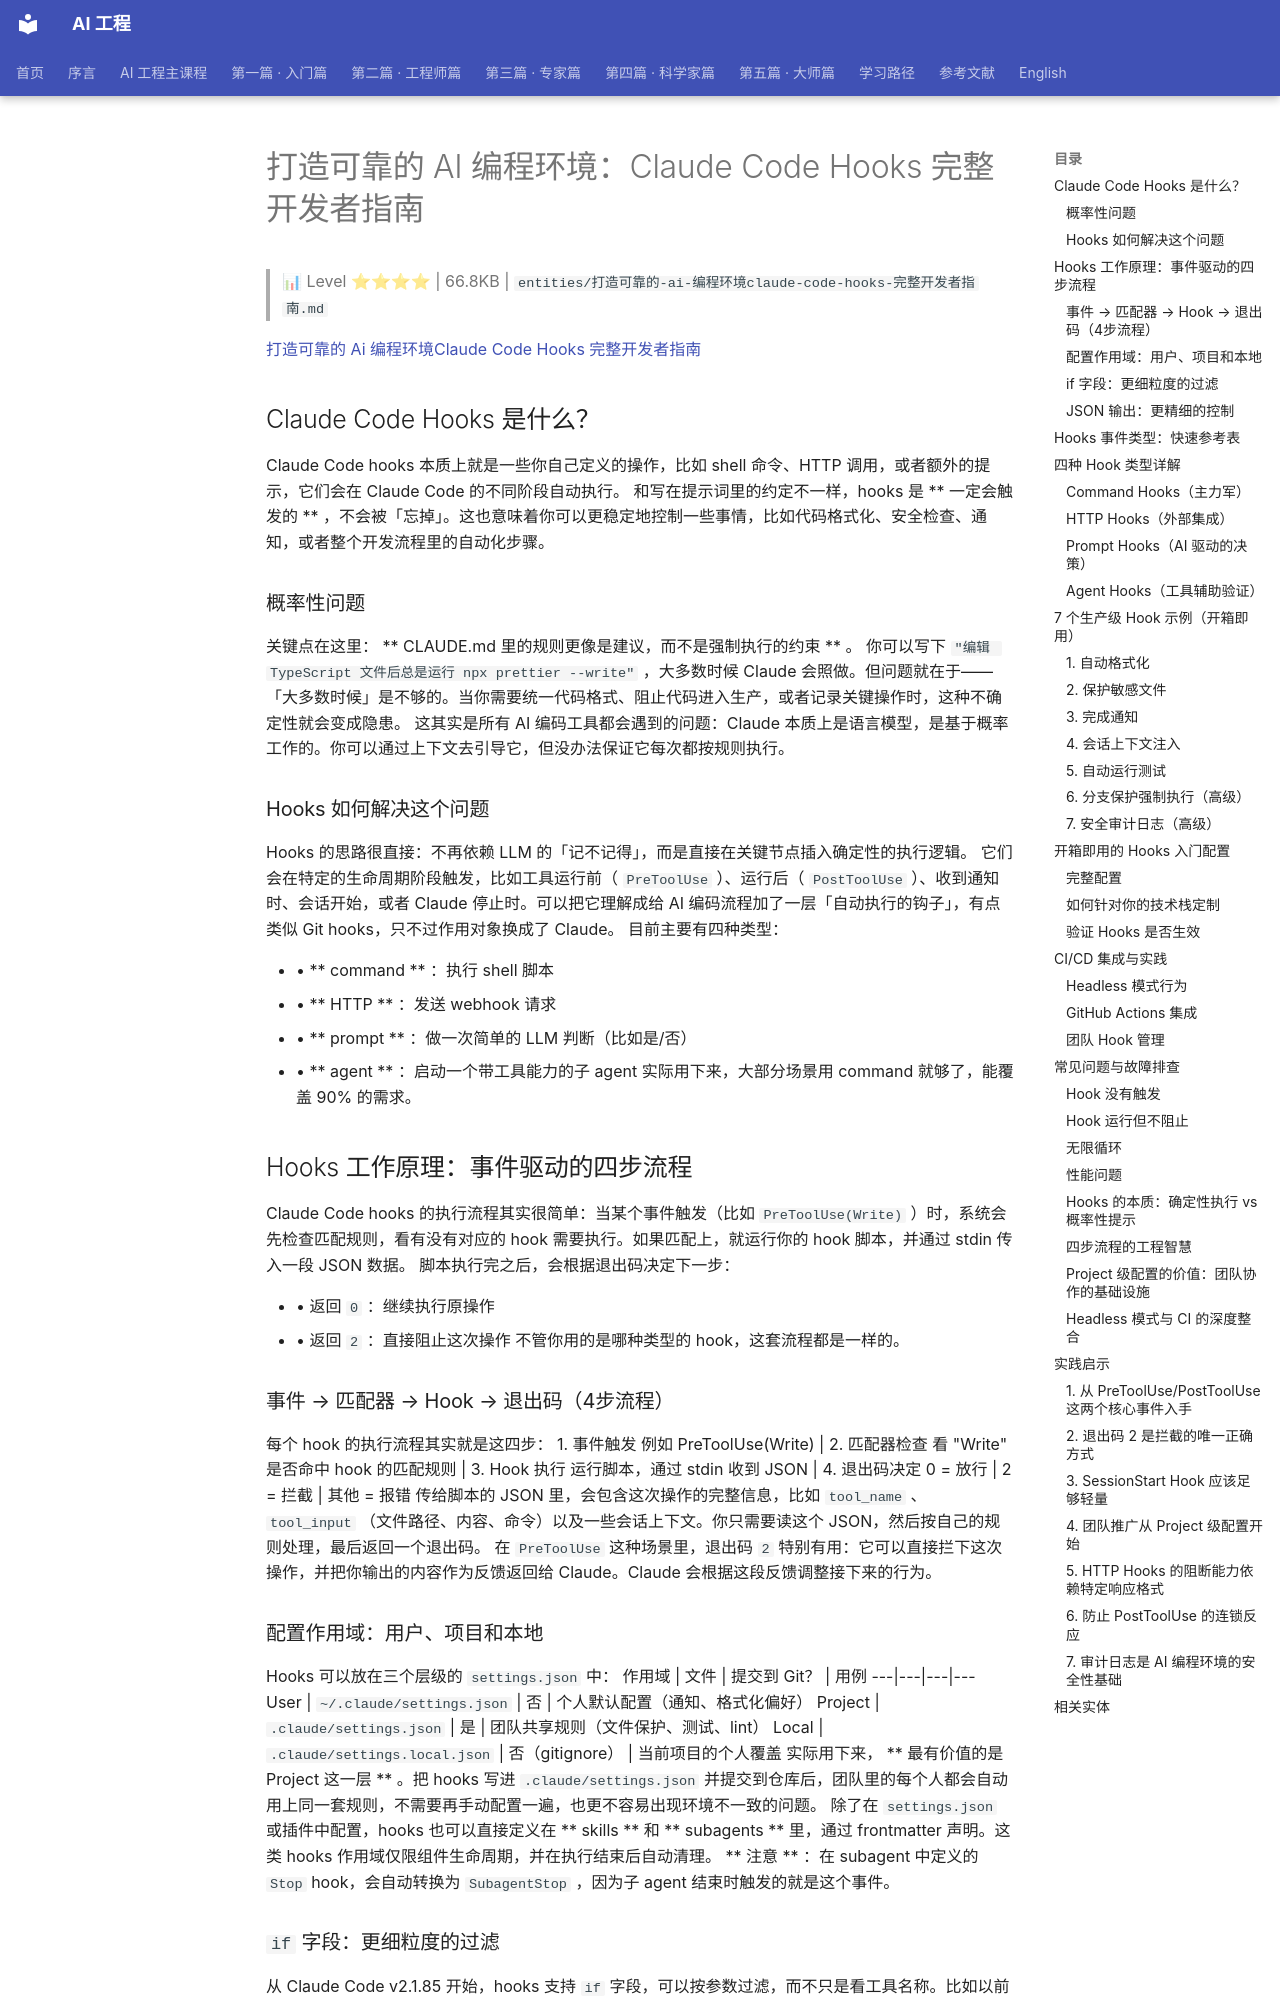

repository: QianJinGuo/wiki-book · page: ch01/407-ai-claude-code-hooks.html · generator: mkdocs

# 打造可靠的 AI 编程环境：Claude Code Hooks 完整开发者指南

> 📊 Level ⭐⭐⭐⭐ | 66.8KB | `entities/打造可靠的-ai-编程环境claude-code-hooks-完整开发者指南.md`

[打造可靠的 Ai 编程环境Claude Code Hooks 完整开发者指南](https://mp.weixin.qq.com/s/cPfbk0ssRk1MHkBJ27E00w)

##  Claude Code Hooks 是什么？
Claude Code hooks 本质上就是一些你自己定义的操作，比如 shell 命令、HTTP 调用，或者额外的提示，它们会在 Claude Code 的不同阶段自动执行。
和写在提示词里的约定不一样，hooks 是  ** 一定会触发的  ** ，不会被「忘掉」。这也意味着你可以更稳定地控制一些事情，比如代码格式化、安全检查、通知，或者整个开发流程里的自动化步骤。

###  概率性问题
关键点在这里：  ** CLAUDE.md 里的规则更像是建议，而不是强制执行的约束  ** 。
你可以写下  ` "编辑 TypeScript 文件后总是运行 npx prettier --write"  ` ，大多数时候 Claude 会照做。但问题就在于——「大多数时候」是不够的。当你需要统一代码格式、阻止代码进入生产，或者记录关键操作时，这种不确定性就会变成隐患。
这其实是所有 AI 编码工具都会遇到的问题：Claude 本质上是语言模型，是基于概率工作的。你可以通过上下文去引导它，但没办法保证它每次都按规则执行。

###  Hooks 如何解决这个问题
Hooks 的思路很直接：不再依赖 LLM 的「记不记得」，而是直接在关键节点插入确定性的执行逻辑。
它们会在特定的生命周期阶段触发，比如工具运行前（  ` PreToolUse  ` ）、运行后（  ` PostToolUse  ` ）、收到通知时、会话开始，或者 Claude 停止时。可以把它理解成给 AI 编码流程加了一层「自动执行的钩子」，有点类似 Git hooks，只不过作用对象换成了 Claude。
目前主要有四种类型：

* •  ** command  ** ：执行 shell 脚本
* •  ** HTTP  ** ：发送 webhook 请求
* •  ** prompt  ** ：做一次简单的 LLM 判断（比如是/否）
* •  ** agent  ** ：启动一个带工具能力的子 agent
实际用下来，大部分场景用 command 就够了，能覆盖 90% 的需求。

##  Hooks 工作原理：事件驱动的四步流程
Claude Code hooks 的执行流程其实很简单：当某个事件触发（比如  ` PreToolUse(Write)  ` ）时，系统会先检查匹配规则，看有没有对应的 hook 需要执行。如果匹配上，就运行你的 hook 脚本，并通过 stdin 传入一段 JSON 数据。
脚本执行完之后，会根据退出码决定下一步：

* • 返回  ` 0  ` ：继续执行原操作
* • 返回  ` 2  ` ：直接阻止这次操作
不管你用的是哪种类型的 hook，这套流程都是一样的。

###  事件 → 匹配器 → Hook → 退出码（4步流程）
每个 hook 的执行流程其实就是这四步：
    1. 事件触发          例如 PreToolUse(Write)
           |
    2. 匹配器检查        看 "Write" 是否命中 hook 的匹配规则
           |
    3. Hook 执行         运行脚本，通过 stdin 收到 JSON
           |
    4. 退出码决定        0 = 放行 | 2 = 拦截 | 其他 = 报错
传给脚本的 JSON 里，会包含这次操作的完整信息，比如  ` tool_name  ` 、  ` tool_input  ` （文件路径、内容、命令）以及一些会话上下文。你只需要读这个 JSON，然后按自己的规则处理，最后返回一个退出码。
在  ` PreToolUse  ` 这种场景里，退出码  ` 2  ` 特别有用：它可以直接拦下这次操作，并把你输出的内容作为反馈返回给 Claude。Claude 会根据这段反馈调整接下来的行为。

###  配置作用域：用户、项目和本地
Hooks 可以放在三个层级的  ` settings.json  ` 中：
作用域  |  文件  |  提交到 Git？  |  用例
---|---|---|---
User  |  ` ~/.claude/settings.json  ` |  否  |  个人默认配置（通知、格式化偏好）
Project  |  ` .claude/settings.json  ` |  是  |  团队共享规则（文件保护、测试、lint）
Local  |  ` .claude/settings.local.json  ` |  否（gitignore）  |  当前项目的个人覆盖
实际用下来，  ** 最有价值的是 Project 这一层  ** 。把 hooks 写进  ` .claude/settings.json  ` 并提交到仓库后，团队里的每个人都会自动用上同一套规则，不需要再手动配置一遍，也更不容易出现环境不一致的问题。
除了在  ` settings.json  ` 或插件中配置，hooks 也可以直接定义在  ** skills  ** 和  ** subagents  ** 里，通过 frontmatter 声明。这类 hooks 作用域仅限组件生命周期，并在执行结束后自动清理。
** 注意  ** ：在 subagent 中定义的  ` Stop  ` hook，会自动转换为  ` SubagentStop  ` ，因为子 agent 结束时触发的就是这个事件。
